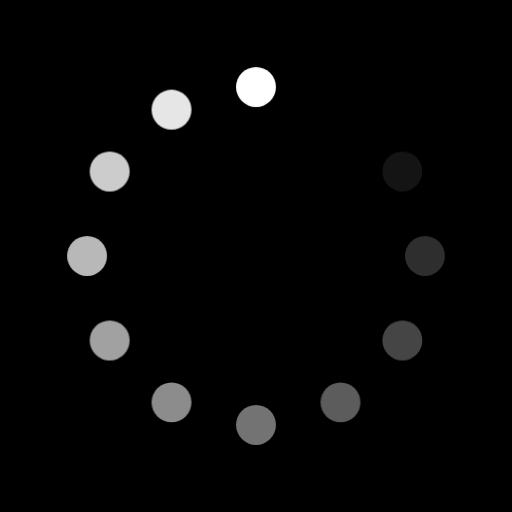
t = 0.00 s
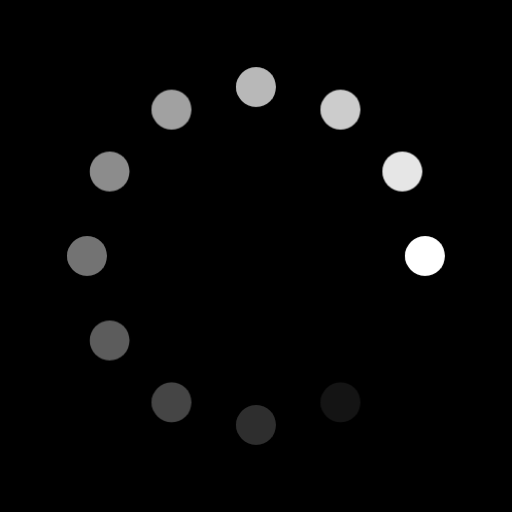
t = 0.25 s
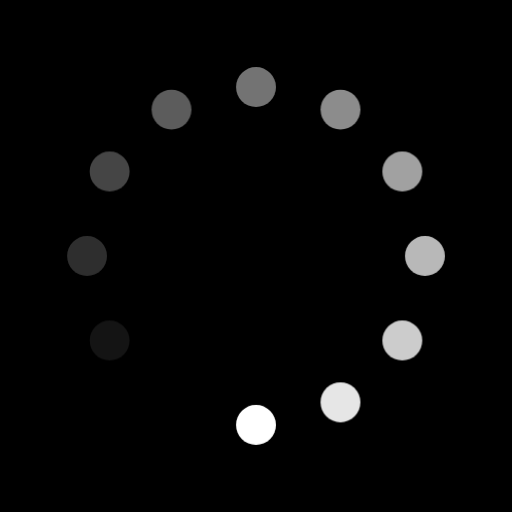
t = 0.50 s
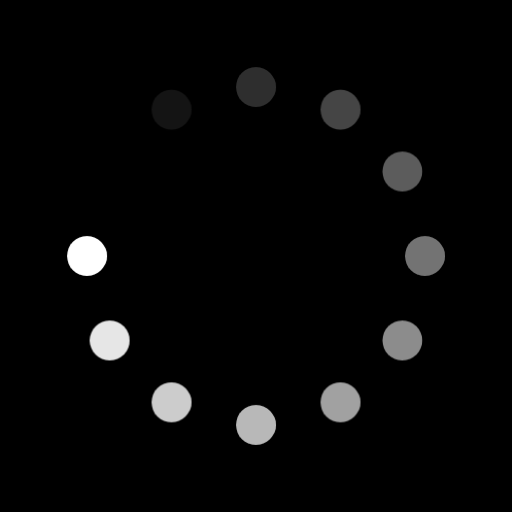
t = 0.75 s

The animated SVG that drew these frames (rendered in a browser with its animation timeline set to each time). Animation: 1 CSS @keyframes rule; one cycle of 1.00 s, repeats indefinitely.

<svg xmlns="http://www.w3.org/2000/svg" viewBox="0 0 1000 1000" width="100%" height="100%">
  <defs>
    <style><![CDATA[
      * {
        box-sizing: border-box;
      }

      .bg-rect {
        fill: #000000;
      }

      .spinner-group {
        fill: #ffffff;
        transform-origin: 500.0px 500.0px;
        animation: spin 1s steps(12, end) infinite;
      }

      @keyframes spin {
        0% {
          transform: rotate(0deg);
        }
        100% {
          transform: rotate(360deg);
        }
      }
    ]]></style>
  </defs>

  <!-- Background -->
  <rect class="bg-rect" width="1000" height="1000" />

  <!-- 12-Dot Stepped Loading Spinner (Square 1:1) -->
  <g class="spinner-group">
    <circle cx="500.0" cy="170.0" r="39.0" opacity="1.0" />
    <circle cx="335.0" cy="214.21" r="39.0" opacity="0.9" />
    <circle cx="214.21" cy="335.0" r="39.0" opacity="0.8" />
    <circle cx="170.0" cy="500.0" r="39.0" opacity="0.72" />
    <circle cx="214.21" cy="665.0" r="39.0" opacity="0.63" />
    <circle cx="335.0" cy="785.79" r="39.0" opacity="0.55" />
    <circle cx="500.0" cy="830.0" r="39.0" opacity="0.45" />
    <circle cx="665.0" cy="785.79" r="39.0" opacity="0.36" />
    <circle cx="785.79" cy="665.0" r="39.0" opacity="0.27" />
    <circle cx="830.0" cy="500.0" r="39.0" opacity="0.18" />
    <circle cx="785.79" cy="335.0" r="39.0" opacity="0.08" />
    <circle cx="665.0" cy="214.21" r="39.0" opacity="0.0" />
  </g>
</svg>
